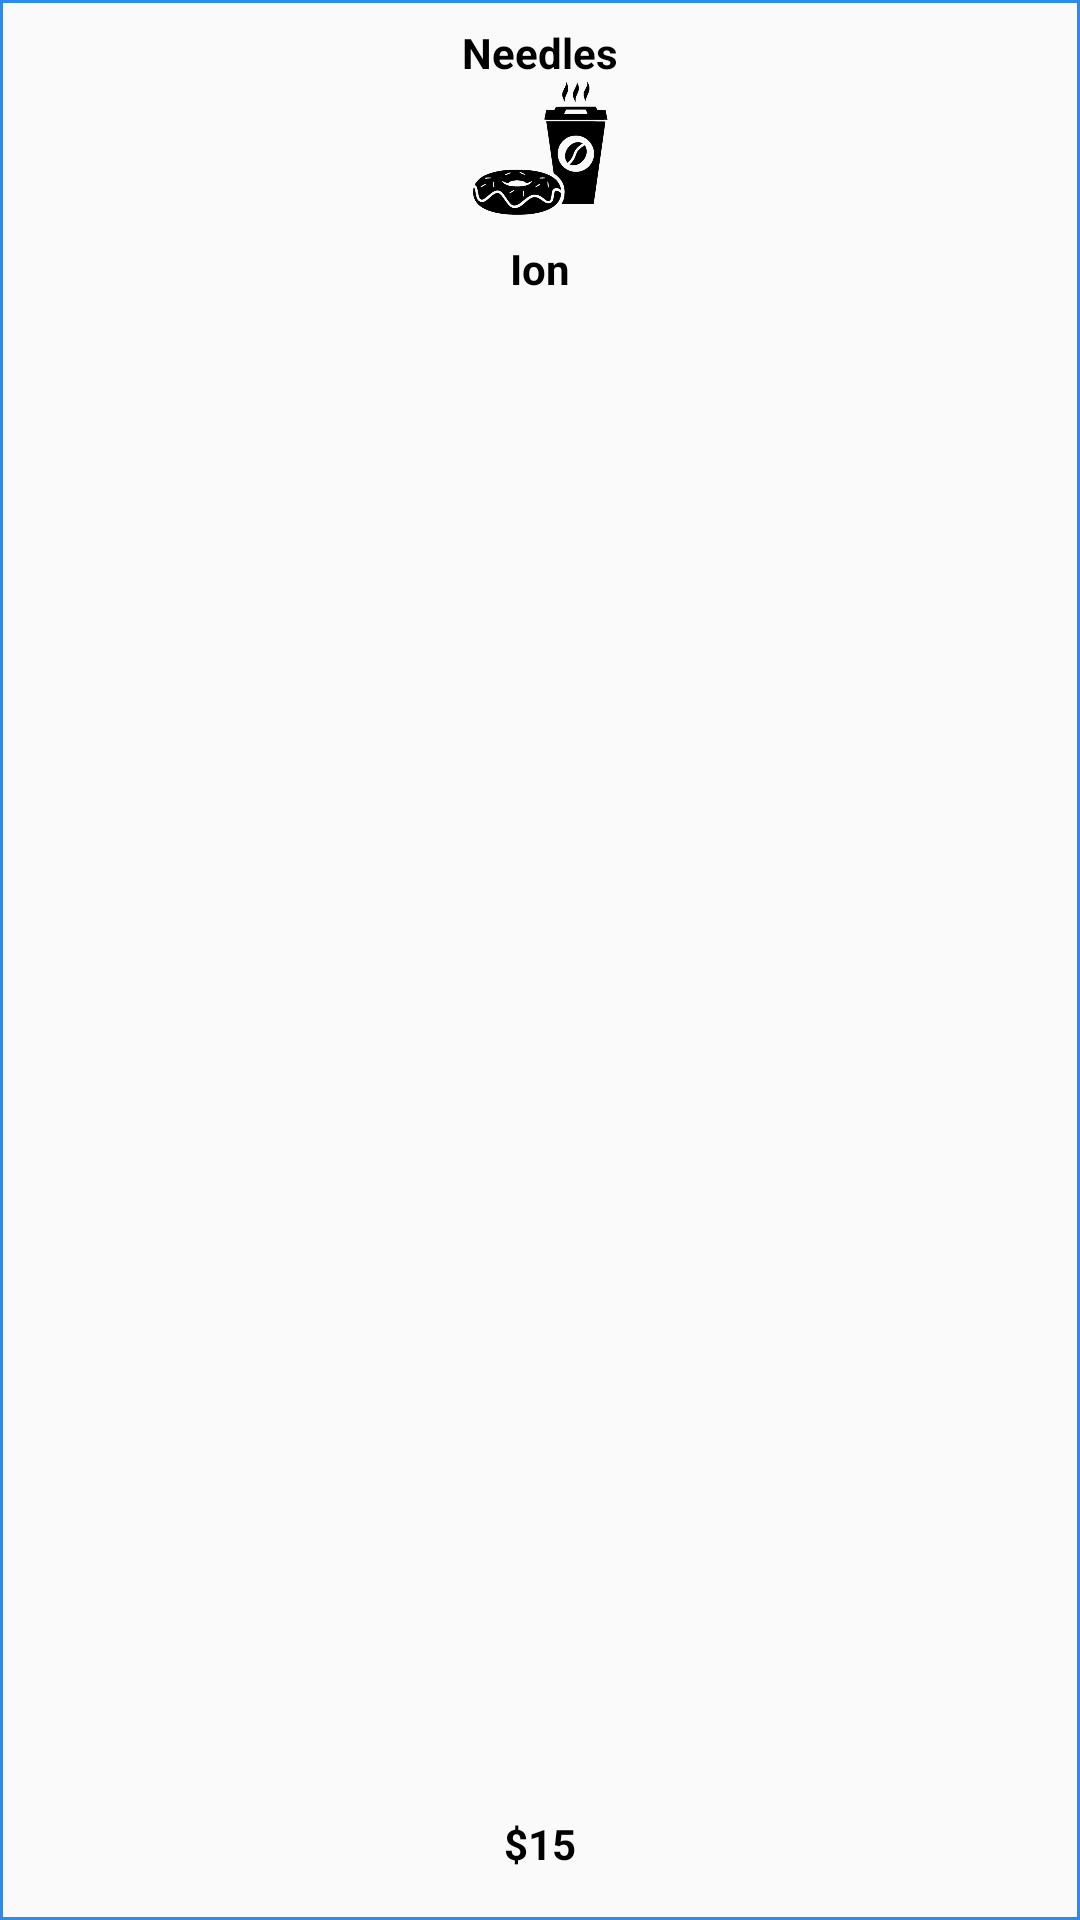

Layout XML and referenced resources for this Android screen:
<!-- AndroidManifest.xml: application theme AppTheme -->
<!-- res/layout/cell_property.xml -->
<?xml version="1.0" encoding="utf-8"?>

<androidx.constraintlayout.widget.ConstraintLayout
    xmlns:android="http://schemas.android.com/apk/res/android"
    xmlns:app="http://schemas.android.com/apk/res-auto"
    xmlns:tools="http://schemas.android.com/tools"
    android:layout_width="80dp"
    android:layout_height="130dp">

    <LinearLayout
        android:layout_width="70dp"
        android:layout_height="wrap_content"
        android:layout_marginTop="8dp"
        android:orientation="vertical"
        android:gravity="center"
        app:layout_constraintEnd_toEndOf="parent"
        app:layout_constraintStart_toStartOf="parent"
        app:layout_constraintTop_toTopOf="parent">

        <TextView
            android:id="@+id/cellBuildNameTextView"
            android:layout_width="match_parent"
            android:layout_height="wrap_content"
            android:textAlignment="center"
            android:textColor="#000000"
            android:textStyle="bold"
            android:lines="1"
            android:text="Needles Hall" />

        <ImageView
            android:id="@+id/cellPropertyImageView"
            android:layout_width="54dp"
            android:layout_height="45dp"
            app:srcCompat="@drawable/coffee_and_donut" />

        <TextView
            android:id="@+id/cellPropertyNameTextView"
            android:layout_width="wrap_content"
            android:layout_height="wrap_content"
            android:layout_marginTop="8dp"
            android:text="Ion"
            android:textColor="#000000"
            android:textStyle="bold" />
    </LinearLayout>

    <TextView
        android:id="@+id/cellPropertyAmountTextView"
        android:layout_width="wrap_content"
        android:layout_height="wrap_content"
        android:layout_marginBottom="16dp"
        android:text="$15"
        android:textColor="#000000"
        android:textStyle="bold"
        app:layout_constraintBottom_toBottomOf="parent"
        app:layout_constraintEnd_toEndOf="parent"
        app:layout_constraintStart_toStartOf="parent" />

    <TextView
        android:id="@+id/cardBorder"
        android:layout_width="0dp"
        android:layout_height="0dp"
        android:background="@drawable/rectangle_black_border"
        app:layout_constraintBottom_toBottomOf="parent"
        app:layout_constraintEnd_toEndOf="parent"
        app:layout_constraintHorizontal_bias="0.0"
        app:layout_constraintStart_toStartOf="parent"
        app:layout_constraintTop_toTopOf="parent"
        app:layout_constraintVertical_bias="0.0" />
    <TextView
        android:id="@+id/selectedBorder"
        android:layout_width="0dp"
        android:layout_height="0dp"
        android:background="@drawable/rectangle_selected_border"
        app:layout_constraintBottom_toBottomOf="parent"
        app:layout_constraintEnd_toEndOf="parent"
        app:layout_constraintHorizontal_bias="0.0"
        app:layout_constraintStart_toStartOf="parent"
        app:layout_constraintTop_toTopOf="parent"
        app:layout_constraintVertical_bias="0.0" />
</androidx.constraintlayout.widget.ConstraintLayout>
<!-- resources referenced by this layout -->
<resources>
  <!-- drawable coffee_and_donut: png bitmap (drawable-v24, 90812 bytes) -->
  <!-- drawable rectangle_selected_border (drawable) -->
  <?xml version="1.0" encoding="utf-8"?>
  
  <shape xmlns:android="http://schemas.android.com/apk/res/android" android:shape="rectangle" >
      <solid android:color="#00000000" />
      <stroke android:width="1dip" android:color="#308AEA"/>
  </shape>
  <style name="AppTheme" parent="Theme.AppCompat.Light.DarkActionBar">
          
          <item name="colorPrimary">@color/colorPrimary</item>
          <item name="colorPrimaryDark">@color/colorPrimaryDark</item>
          <item name="colorAccent">@color/colorAccent</item>
      </style>
  <!-- not gathered from this repository: default colours our renderer supplied (Android Studio template values) -->
  <color name="colorPrimary">#FF6200EE</color>
  <color name="colorPrimaryDark">#FF3700B3</color>
  <color name="colorAccent">#FF03DAC5</color>
</resources>
